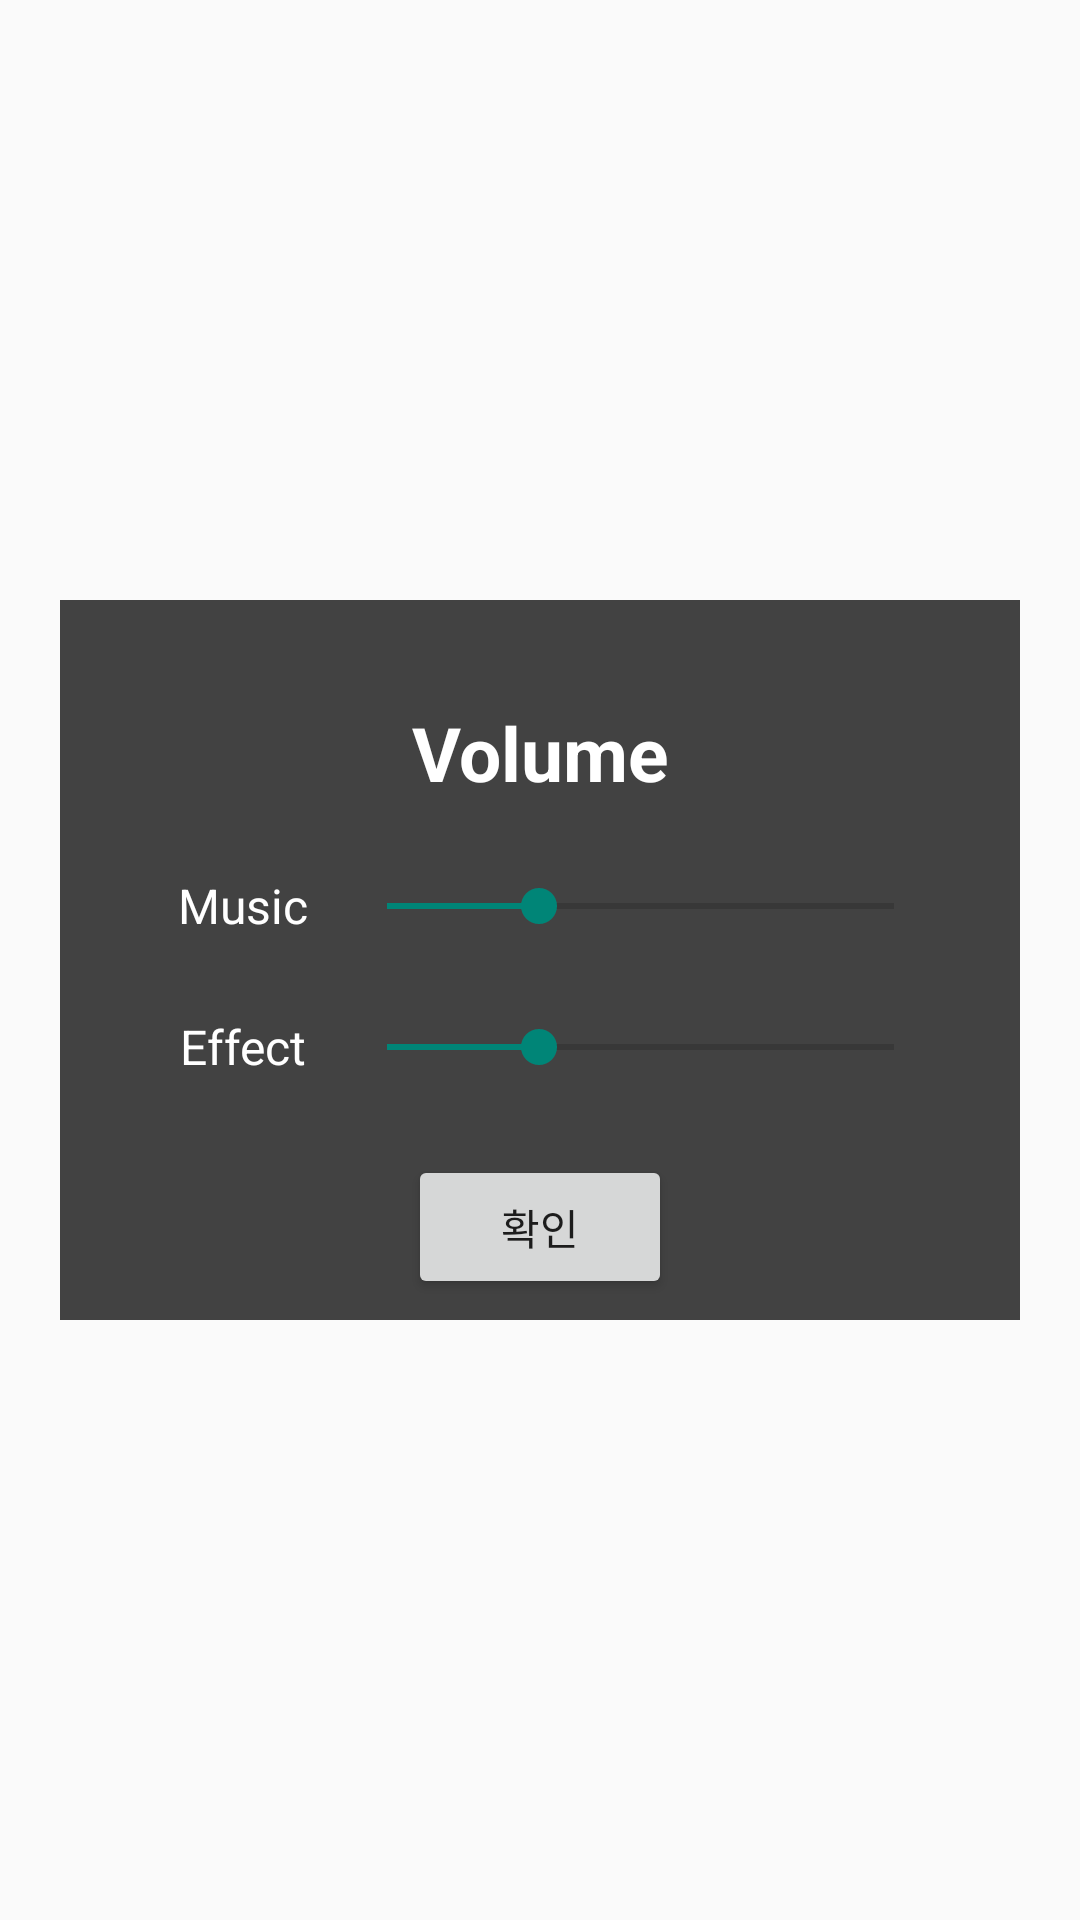

This screen was rendered from an Android layout file. Write that file and the resources it references.
<!-- AndroidManifest.xml: application theme Theme.Guardians_Of_Galaxy -->
<!-- res/layout/volume_dialog.xml -->
<?xml version="1.0" encoding="utf-8"?>
<androidx.constraintlayout.widget.ConstraintLayout
    xmlns:android="http://schemas.android.com/apk/res/android"
    xmlns:app="http://schemas.android.com/apk/res-auto"
    xmlns:tools="http://schemas.android.com/tools"
    android:layout_width="match_parent"
    android:layout_height="match_parent">

    <androidx.constraintlayout.widget.ConstraintLayout
        android:layout_width="320dp"
        android:layout_height="240dp"
        android:background="@color/cardview_dark_background"
        app:layout_constraintBottom_toBottomOf="parent"
        app:layout_constraintEnd_toEndOf="parent"
        app:layout_constraintStart_toStartOf="parent"
        app:layout_constraintTop_toTopOf="parent">

        <TextView
            android:id="@+id/textView3"
            android:layout_width="match_parent"
            android:layout_height="wrap_content"
            android:gravity="center"
            android:text="Volume"
            android:textAlignment="center"
            android:textColor="@color/white"
            android:textSize="25sp"
            android:textStyle="bold"
            app:layout_constraintBottom_toBottomOf="parent"
            app:layout_constraintEnd_toEndOf="parent"
            app:layout_constraintHorizontal_bias="0.0"
            app:layout_constraintStart_toStartOf="parent"
            app:layout_constraintTop_toTopOf="parent"
            app:layout_constraintVertical_bias="0.165" />

        <Button
            android:id="@+id/settingBtn"
            android:layout_width="wrap_content"
            android:layout_height="wrap_content"
            android:onClick="setting"
            android:text="확인"
            app:layout_constraintBottom_toBottomOf="parent"
            app:layout_constraintEnd_toEndOf="parent"
            app:layout_constraintStart_toStartOf="parent"
            app:layout_constraintTop_toTopOf="parent"
            app:layout_constraintVertical_bias="0.963" />

        <SeekBar
            android:id="@+id/musicBar"
            android:layout_width="201dp"
            android:layout_height="30dp"
            android:max="10"
            android:progress="3"
            app:layout_constraintBottom_toBottomOf="parent"
            app:layout_constraintEnd_toEndOf="parent"
            app:layout_constraintHorizontal_bias="0.781"
            app:layout_constraintStart_toStartOf="parent"
            app:layout_constraintTop_toTopOf="parent"
            app:layout_constraintVertical_bias="0.414" />

        <SeekBar
            android:id="@+id/effectBar"
            android:layout_width="201dp"
            android:layout_height="30dp"
            android:max="10"
            android:progress="3"
            app:layout_constraintBottom_toBottomOf="parent"
            app:layout_constraintEnd_toEndOf="parent"
            app:layout_constraintHorizontal_bias="0.781"
            app:layout_constraintStart_toStartOf="parent"
            app:layout_constraintTop_toTopOf="parent"
            app:layout_constraintVertical_bias="0.638" />

        <TextView
            android:layout_width="63dp"
            android:layout_height="30dp"
            android:gravity="center"
            android:text="Music"
            android:textColor="#FFFFFF"
            android:textSize="16sp"
            app:layout_constraintBottom_toBottomOf="parent"
            app:layout_constraintEnd_toEndOf="parent"
            app:layout_constraintHorizontal_bias="0.116"
            app:layout_constraintStart_toStartOf="parent"
            app:layout_constraintTop_toTopOf="parent"
            app:layout_constraintVertical_bias="0.414" />

        <TextView
            android:layout_width="63dp"
            android:layout_height="30dp"
            android:gravity="center"
            android:text="Effect"
            android:textColor="#FFFFFF"
            android:textSize="16sp"
            app:layout_constraintBottom_toBottomOf="parent"
            app:layout_constraintEnd_toEndOf="parent"
            app:layout_constraintHorizontal_bias="0.116"
            app:layout_constraintStart_toStartOf="parent"
            app:layout_constraintTop_toTopOf="parent"
            app:layout_constraintVertical_bias="0.638" />


    </androidx.constraintlayout.widget.ConstraintLayout>


</androidx.constraintlayout.widget.ConstraintLayout>
<!-- resources referenced by this layout -->
<resources>
  <style name="Theme.Guardians_Of_Galaxy" parent="Theme.AppCompat.Light">  // 여기
          
          <item name="colorPrimary">@color/purple_500</item>
          <item name="colorPrimaryVariant">@color/purple_700</item>
          <item name="colorOnPrimary">@color/white</item>
          
          <item name="colorSecondary">@color/teal_200</item>
          <item name="colorSecondaryVariant">@color/teal_700</item>
          <item name="colorOnSecondary">@color/black</item>
          
          <item name="android:statusBarColor" tools:targetApi="l">?attr/colorPrimaryVariant</item>
          
          <item name="windowActionBar"> false </item>   // 여기
          <item name="windowNoTitle"> true </item>  // 여기
          <item name="android:windowFullscreen"> true </item>   // 여기
      </style>
  <!-- not gathered from this repository: default colours our renderer supplied (Android Studio template values) -->
  <color name="purple_500">#FF6200EE</color>
  <color name="purple_700">#FF3700B3</color>
  <color name="teal_200">#FF03DAC5</color>
  <color name="teal_700">#FF018786</color>
  <color name="black">#FF000000</color>
  <color name="white">#FFFFFFFF</color>
</resources>
